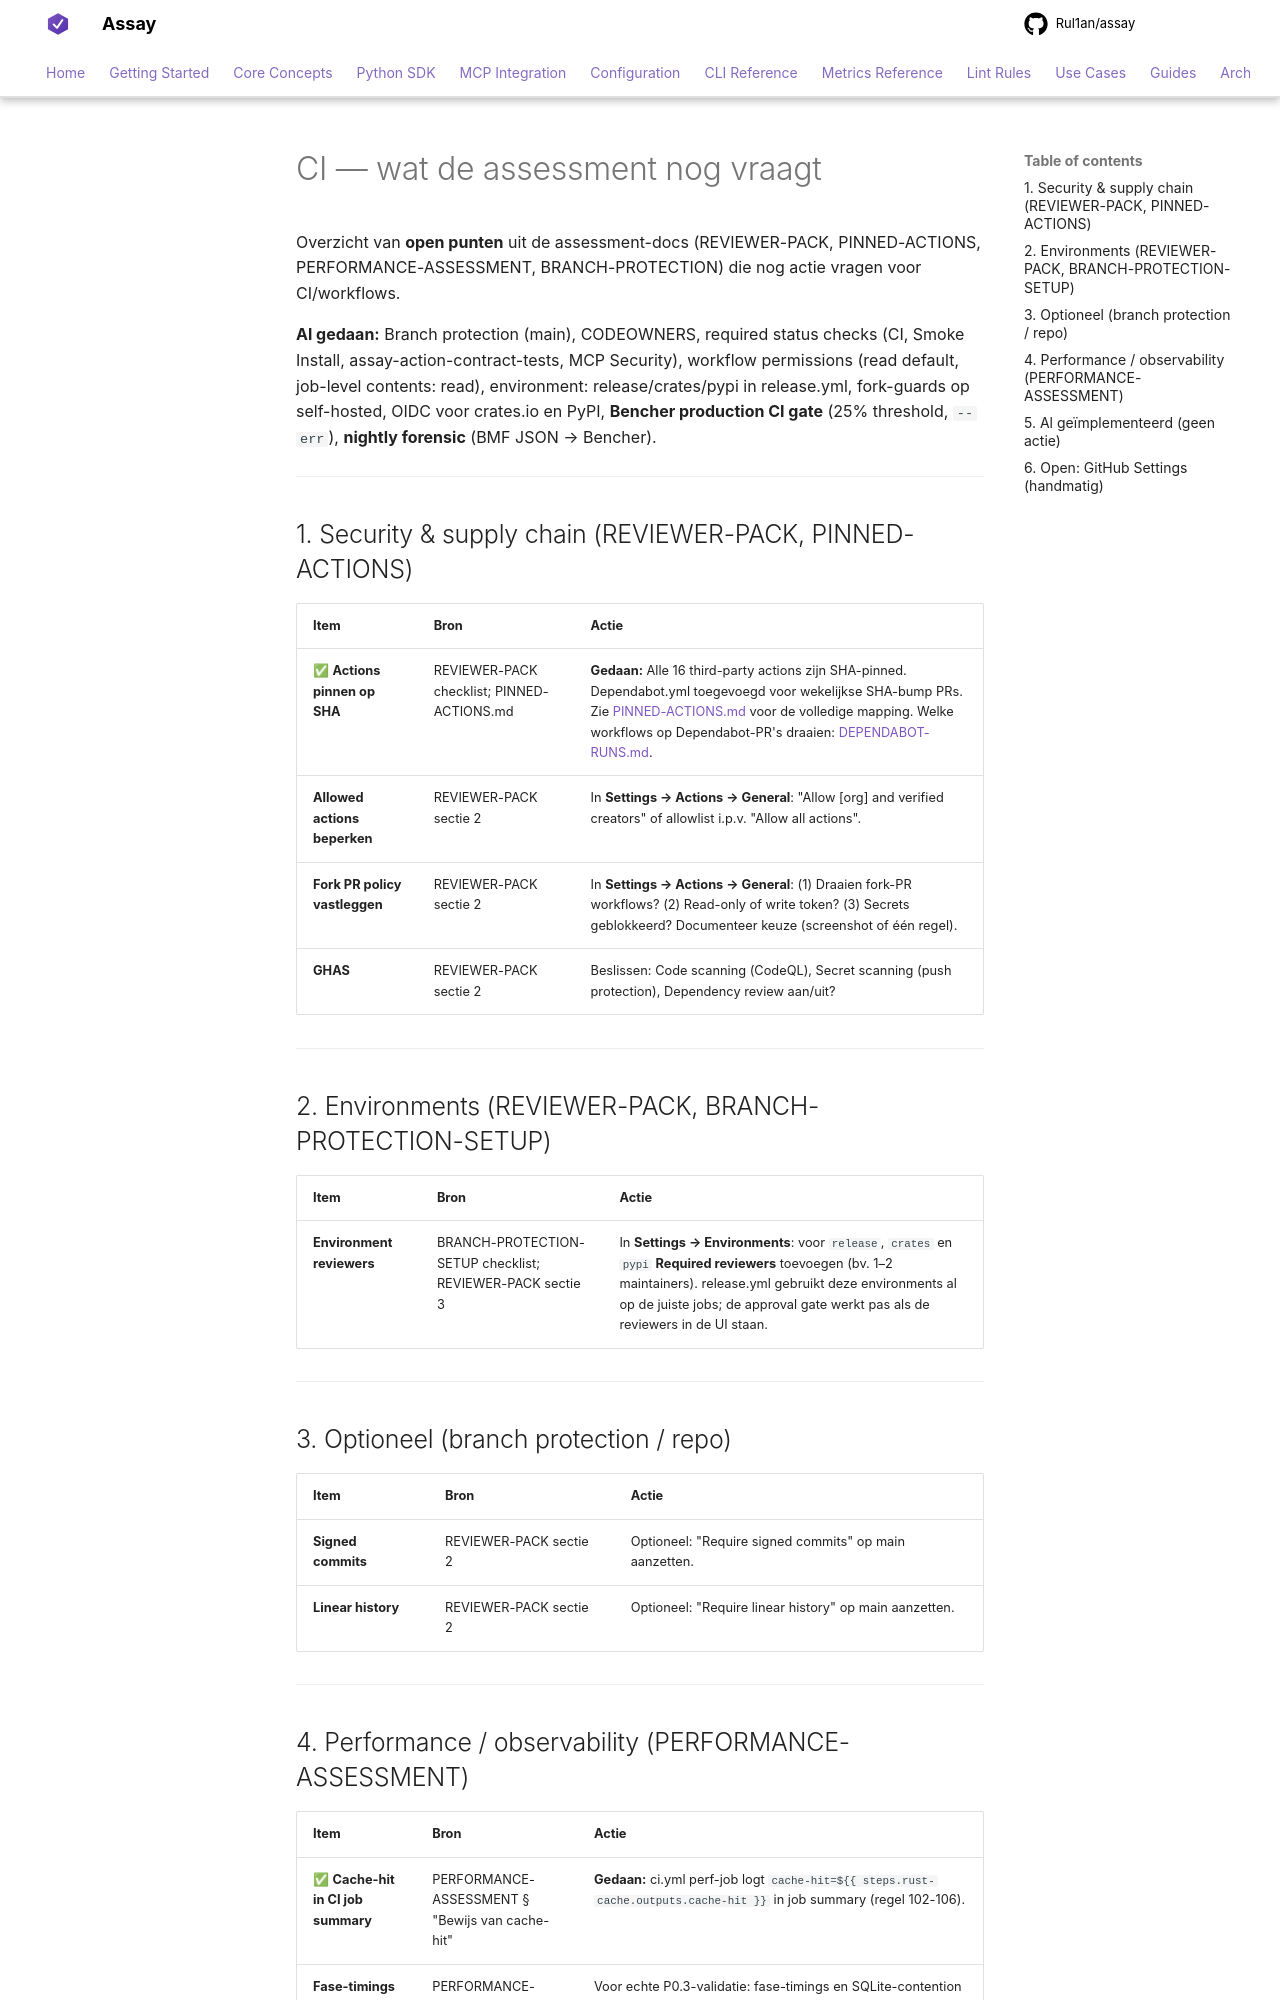

repository: Rul1an/assay · page: archive/CI-ASSESSMENT-TODO-legacy/index.html · generator: mkdocs

# CI — wat de assessment nog vraagt

Overzicht van **open punten** uit de assessment-docs (REVIEWER-PACK, PINNED-ACTIONS, PERFORMANCE-ASSESSMENT, BRANCH-PROTECTION) die nog actie vragen voor CI/workflows.

**Al gedaan:** Branch protection (main), CODEOWNERS, required status checks (CI, Smoke Install, assay-action-contract-tests, MCP Security), workflow permissions (read default, job-level contents: read), environment: release/crates/pypi in release.yml, fork-guards op self-hosted, OIDC voor crates.io en PyPI, **Bencher production CI gate** (25% threshold, `--err`), **nightly forensic** (BMF JSON → Bencher).

---

## 1. Security & supply chain (REVIEWER-PACK, PINNED-ACTIONS)

| Item | Bron | Actie |
|------|------|--------|
| ✅ **Actions pinnen op SHA** | REVIEWER-PACK checklist; PINNED-ACTIONS.md | **Gedaan:** Alle 16 third-party actions zijn SHA-pinned. Dependabot.yml toegevoegd voor wekelijkse SHA-bump PRs. Zie [PINNED-ACTIONS.md](PINNED-ACTIONS.md) voor de volledige mapping. Welke workflows op Dependabot-PR's draaien: [DEPENDABOT-RUNS.md](DEPENDABOT-RUNS.md). |
| **Allowed actions beperken** | REVIEWER-PACK sectie 2 | In **Settings → Actions → General**: "Allow [org] and verified creators" of allowlist i.p.v. "Allow all actions". |
| **Fork PR policy vastleggen** | REVIEWER-PACK sectie 2 | In **Settings → Actions → General**: (1) Draaien fork-PR workflows? (2) Read-only of write token? (3) Secrets geblokkeerd? Documenteer keuze (screenshot of één regel). |
| **GHAS** | REVIEWER-PACK sectie 2 | Beslissen: Code scanning (CodeQL), Secret scanning (push protection), Dependency review aan/uit? |

---

## 2. Environments (REVIEWER-PACK, BRANCH-PROTECTION-SETUP)

| Item | Bron | Actie |
|------|------|--------|
| **Environment reviewers** | BRANCH-PROTECTION-SETUP checklist; REVIEWER-PACK sectie 3 | In **Settings → Environments**: voor `release`, `crates` en `pypi` **Required reviewers** toevoegen (bv. 1–2 maintainers). release.yml gebruikt deze environments al op de juiste jobs; de approval gate werkt pas als de reviewers in de UI staan. |

---

## 3. Optioneel (branch protection / repo)

| Item | Bron | Actie |
|------|------|--------|
| **Signed commits** | REVIEWER-PACK sectie 2 | Optioneel: "Require signed commits" op main aanzetten. |
| **Linear history** | REVIEWER-PACK sectie 2 | Optioneel: "Require linear history" op main aanzetten. |

---
